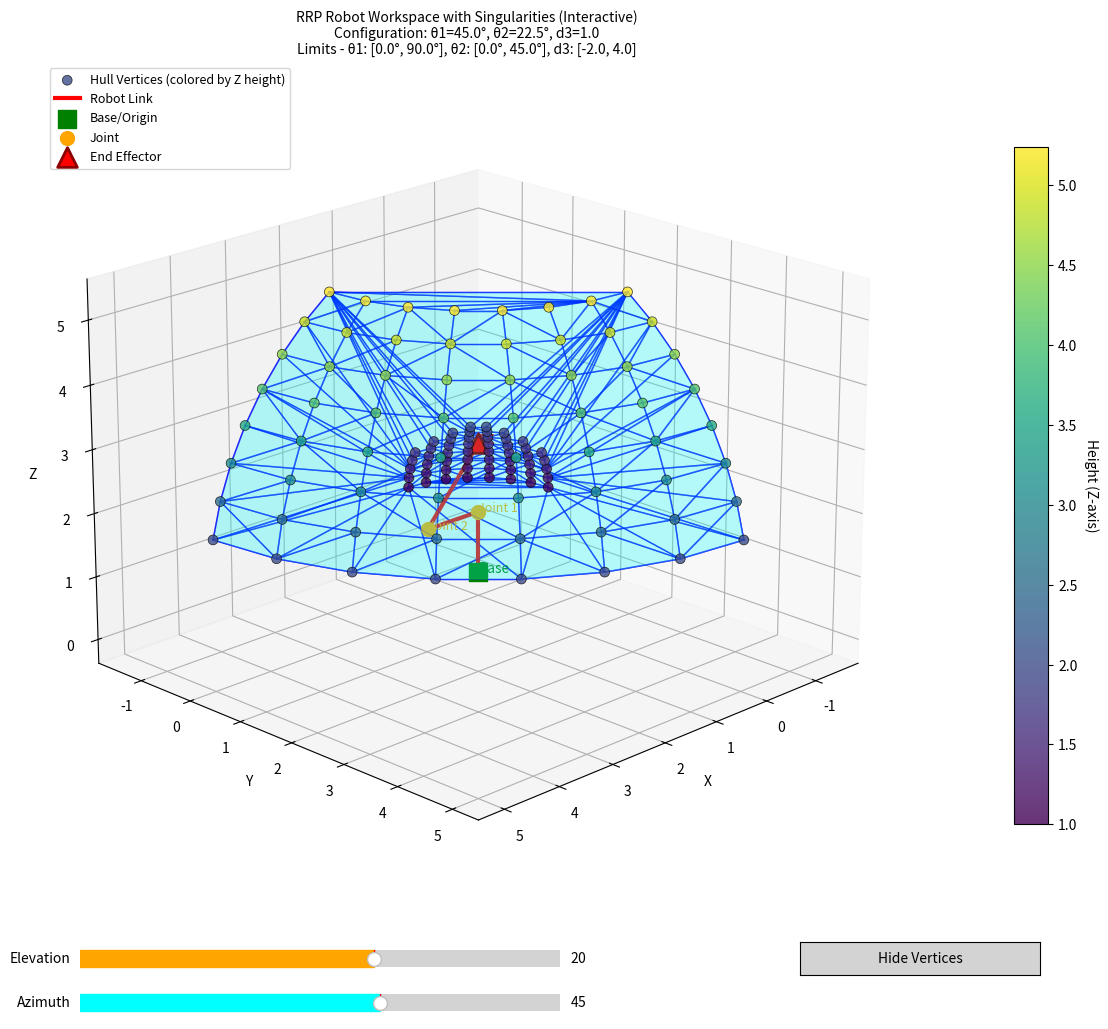

The script that saved this image:
# Import Necessary Libraries
import math

#Define parameters
PI = math.pi

class RRPToolbox:
    
    def __init__(self, link_params, joint_limits):
        self.link_params  = link_params  # This will contain second Joint, third Joint and End Effector parameters
        self.joint_limits = joint_limits # This will contain second Joint and third Joint limits
        
        self.joint_local_positions  = [(0, 0, 0)] # First Revolute Joiny always at origin
        self.joint_global_positions = [(0, 0, 0)] # First Revolute Joiny always at origin
        self.end_effector_position  = (0, 0, 0)
        
        self.get_position() # Calculate positions upon initialization
        
        print("RRP Toolbox Initialized, (Parameters order (x, y, z))")
        print("-----------------------")
        print("Link Parameters       :", self.link_params)
        print("Joint Limits          :", self.joint_limits)
        print("Joint Local Positions :", self.joint_local_positions)
        print("Joint Global Positions:", self.joint_global_positions)
        print("End Effector Position :", self.end_effector_position)
        
    def get_position(self):
        for sub_vec in self.link_params:
            x, y, z = 0, 0, 0
            for pos in sub_vec:
                x += pos[0]
                y += pos[1]
                z += pos[2]
                
            self.joint_local_positions.append((x, y, z))
            
            x += self.joint_global_positions[-1][0]
            y += self.joint_global_positions[-1][1]
            z += self.joint_global_positions[-1][2]
            
            self.joint_global_positions.append((x, y, z))
        
        self.end_effector_position = self.joint_global_positions[-1]
        
    def deg_to_rad(self, degrees):
        return degrees * (PI / 180.0)
    
    def rad_to_deg(self, radians):
        return radians * (180.0 / PI)
    
    def matrix_multiply(self, A, B):
        result = [[0 for _ in range(len(B[0]))] for _ in range(len(A))]
        for i in range(len(A)):
            for j in range(len(B[0])):
                for k in range(len(B)):
                    result[i][j] += A[i][k] * B[k][j]
        return result
    
    def DH_Martrix_Transform(self, a, alpha, d, theta):
        theta = self.deg_to_rad(theta)
        alpha = self.deg_to_rad(alpha)
        
        TX = [[1, 0, 0, a],
              [0, math.cos(alpha), -math.sin(alpha), 0],
                [0, math.sin(alpha),  math.cos(alpha), 0],
                [0, 0, 0, 1]]
        TZ = [[math.cos(theta), -math.sin(theta), 0, 0],
              [math.sin(theta),  math.cos(theta), 0, 0],
                [0, 0, 1, d],
                [0, 0, 0, 1]]
        
        DH_matrix = self.matrix_multiply(TX, TZ)
        
        return DH_matrix
    
    def get_RRP_Tramsform_Matrix(self, joint_parameters):
        theta1  = joint_parameters[0]
        theta2  = joint_parameters[1]
        d3      = joint_parameters[2]
        
        x1 = self.joint_local_positions[1][0]  # Link 1 x
        y1 = self.joint_local_positions[1][1]  # Link 1 y
        z1 = self.joint_local_positions[1][2]  # Link 1 z
        
        x2 = self.joint_local_positions[2][0]  # Link 2 x
        y2 = self.joint_local_positions[2][1]  # Link 2 y
        z2 = self.joint_local_positions[2][2]  # Link 2 z
        
        x3 = self.joint_local_positions[3][0]  # End Effector x
        y3 = self.joint_local_positions[3][1]  # End Effector y
        z3 = self.joint_local_positions[3][2]  # End Effector z
        
        T01 = self.DH_Martrix_Transform(0,      0,      0,   theta1)
        T12 = self.DH_Martrix_Transform(x1,     0,     z1,        0)
        T23 = self.DH_Martrix_Transform(0,     90,     y1,   theta2)
        T34 = self.DH_Martrix_Transform(x2,     0,     y2,       90)
        T45 = self.DH_Martrix_Transform(z2,    90,      0,        0)
        T56 = self.DH_Martrix_Transform(z3,     0,  x3+d3,       90)
        T6E = self.DH_Martrix_Transform(y3,    90,      0,       90)
        
        to_multiply = [T01, T12, T23, T34, T45, T56, T6E]
        
        for i in range(len(to_multiply)):
            for j in range(len(to_multiply[i])):
                for k in range(len(to_multiply[i][j])):
                    if abs(to_multiply[i][j][k]) < 1e-10:
                        to_multiply[i][j][k] = 0.0
        
        T = [[1, 0, 0, 0],
             [0, 1, 0, 0],
             [0, 0, 1, 0],
             [0, 0, 0, 1]]
        
        for matrix in to_multiply:
            T = self.matrix_multiply(T, matrix)
            
        return T
    
    def get_RRP_Jacobian_Matrix(self, joint_parameters):
        theta1  = self.deg_to_rad(joint_parameters[0])
        theta2  = self.deg_to_rad(joint_parameters[1])
        d3      = self.deg_to_rad(joint_parameters[2])
        
        c1      = math.cos(theta1)
        s1      = math.sin(theta1)
        c2      = math.cos(theta2)
        s2      = math.sin(theta2)
        
        x1 = self.joint_local_positions[1][0]  # Link 1 x
        y1 = self.joint_local_positions[1][1]  # Link 1 y
        z1 = self.joint_local_positions[1][2]  # Link 1 z
        
        x2 = self.joint_local_positions[2][0]  # Link 2 x
        y2 = self.joint_local_positions[2][1]  # Link 2 y
        z2 = self.joint_local_positions[2][2]  # Link 2 z
        
        x3 = self.joint_local_positions[3][0]  # End Effector x
        y3 = self.joint_local_positions[3][1]  # End Effector y
        z3 = self.joint_local_positions[3][2]  # End Effector z
        
        J = [[ -s1*x1 + c1*y1 + c1*y2 + c1*y3 - s1*c2*(d3+x3) - s1*c2*x2 + s1*s2*z2 + s1*s2*z3, -c1*s2*(d3+x3) - c1*s2*x2 - c1*c2*z2 - c1*c2*z3, c1*c2],
             [  c1*x1 + s1*y1 + s1*y2 + s1*y3 - c1*c2*(d3+x3) + c1*c2*x2 - c1*s2*z2 - c1*s2*z3, -s1*s2*(d3+x3) - s1*s2*x2 - s1*c2*z2 - s1*c2*z3, s1*c2],
             [                                                                               0,              c2*(d3+x3) - s2*z2 - s2*z3 + c2*x2,    s2],
             [                                                                               0,                                               0,     0],
             [                                                                               0,                                               0,     0],
             [                                                                               1,                                               1,     0]]
        
        reduced_J = [J[0][:], J[1][:], J[2][:]]
        
        return J,reduced_J
    
    def Forward_Kinematics(self, joint_parameters):
        if len(joint_parameters) != 3:
            raise ValueError("Joint parameters must contain exactly 2 values: [theta1 ,theta2, d3]")
        if not (self.joint_limits[0][0] <= joint_parameters[0] <= self.joint_limits[0][1]):
            raise ValueError(f"Theta1 must be within limits: {self.joint_limits[0]}")
        if not (self.joint_limits[1][0] <= joint_parameters[1] <= self.joint_limits[1][1]):
            raise ValueError(f"Theta2 must be within limits: {self.joint_limits[1]}")
        if not (self.joint_limits[2][0] <= joint_parameters[2] <= self.joint_limits[2][1]):
            raise ValueError(f"d3 must be within limits: {self.joint_limits[2]}")
        
        result_matrix = self.get_RRP_Tramsform_Matrix(joint_parameters)
        position = (result_matrix[0][3], result_matrix[1][3], result_matrix[2][3])
        
        return position
    
    def Inverse_Kinematics(self, target_position):
        x, y, z = target_position
        x1 = self.joint_global_positions[1][0]  # Link 1 x
        y1 = self.joint_global_positions[1][1]  # Link 1 y
        z1 = self.joint_global_positions[1][2]  # Link 1 z
        
        x2 = self.joint_global_positions[2][0]  # Link 2 x
        y2 = self.joint_global_positions[2][1]  # Link 2 y
        z2 = self.joint_global_positions[2][2]  # Link 2 z
        
        x3 = self.joint_global_positions[3][0]  # End Effector x
        y3 = self.joint_global_positions[3][1]  # End Effector y
        z3 = self.joint_global_positions[3][2]  # End Effector z
        
        
        offest_theta1 = math.atan2(y3, x3)
        theta1 = math.atan2(y, x) - offest_theta1
        
        offset_theta2 = math.atan2(z3-z1, math.sqrt((x3-x1)**2 + (y3-y1)**2))
        theta2 = math.atan2(z - z1, math.sqrt((x - x1)**2 + (y - y1)**2)) - offset_theta2
        
        z1 = self.joint_local_positions[1][2]  # Link 1 z
        z2 = self.joint_local_positions[2][2]  # Link 2 z
        z3 = self.joint_local_positions[3][2]  # End Effector z
        x2 = self.joint_local_positions[2][0]  # Link 2
        x3 = self.joint_local_positions[3][0]  # End Effector
        
        d3 = ((z - z1 - math.cos(theta2)*z2 - math.cos(theta2)*z3 - math.sin(theta2)*x2) / math.sin(theta2)) - x3
        
        theta1 = self.rad_to_deg(theta1)
        theta2 = self.rad_to_deg(theta2)
        
        if not (self.joint_limits[0][0] <= theta1 <= self.joint_limits[0][1]):
            raise ValueError(f"Calculated theta1 {theta1} is out of limits: {self.joint_limits[0]}")
        if not (self.joint_limits[1][0] <= theta2 <= self.joint_limits[1][1]):
            raise ValueError(f"Calculated theta2 {theta2} is out of limits: {self.joint_limits[1]}")
        if not (self.joint_limits[2][0] <= d3 <= self.joint_limits[2][1]):
            raise ValueError(f"Calculated d3 {d3} is out of limits: {self.joint_limits[2]}")
        
        return (theta1, theta2, d3)
        
    def Differential_Forward_Kinematics(self, joint_parameters, time):
        J, reduced_J = self.get_RRP_Jacobian_Matrix(joint_parameters)
        
        end_effector_velocities = [0, 0, 0]
        
        joint_velocities = (joint_parameters[0]/time, joint_parameters[1]/time, joint_parameters[2]/time)
        
        for i in range(3):
            for j in range(3):
                end_effector_velocities[i] += reduced_J[i][j] * joint_velocities[j]
        
        return tuple(end_effector_velocities)
    
    def Differential_Inverse_Kinematics(self, target_position, time):
        J, reduced_J = self.get_RRP_Jacobian_Matrix((0,0,0))
        
        joint_velocities = [0, 0, 0]
        
        target_velocities = (target_position[0]/time, target_position[1]/time, target_position[2]/time)
        
        for i in range(3):
            for j in range(3):
                if reduced_J[i][j] == 0:
                    continue
                joint_velocities[j] += target_velocities[i] / reduced_J[i][j]
        
        for i in range(3):
            joint_velocities[i] = joint_velocities[i] * time
        
        return tuple(joint_velocities)
    
    def get_workspace(self, theta1_samples=12, theta2_samples=12, d3_samples=6):
        """
        Generate workspace points by sampling joint parameters within their limits.
        
        Args:
            theta1_samples: Number of samples for theta1
            theta2_samples: Number of samples for theta2
            d3_samples: Number of samples for d3
            
        Returns:
            workspace_points: List of (x, y, z) positions reachable by the robot
        """
        workspace_points = []
        
        theta1_min, theta1_max = self.joint_limits[0]
        theta2_min, theta2_max = self.joint_limits[1]
        d3_min, d3_max = self.joint_limits[2]
        
        # Generate samples
        theta1_range = [theta1_min + (theta1_max - theta1_min) * i / (theta1_samples - 1) for i in range(theta1_samples)]
        theta2_range = [theta2_min + (theta2_max - theta2_min) * i / (theta2_samples - 1) for i in range(theta2_samples)]
        d3_range = [d3_min + (d3_max - d3_min) * i / (d3_samples - 1) for i in range(d3_samples)]
        
        for theta1 in theta1_range:
            for theta2 in theta2_range:
                for d3 in d3_range:
                    try:
                        position = self.Forward_Kinematics([theta1, theta2, d3])
                        workspace_points.append(position)
                    except:
                        # Skip invalid configurations
                        pass
        
        return workspace_points
    
    def find_singularities(self, theta1_samples=20, theta2_samples=20, d3_samples=10):
        """
        Find singularity positions by computing Jacobian determinant.
        Singularities occur where the Jacobian matrix is singular (determinant ≈ 0).
        
        Args:
            theta1_samples: Number of samples for theta1
            theta2_samples: Number of samples for theta2
            d3_samples: Number of samples for d3
            
        Returns:
            singularity_positions: List of (x, y, z) positions where singularities occur
            singularity_configs: List of ([theta1, theta2, d3], position) tuples
        """
        import numpy as np
        
        singularity_positions = []
        singularity_configs = []
        singularity_threshold = 1e-3  # Threshold for determinant to be considered singular
        
        theta1_min, theta1_max = self.joint_limits[0]
        theta2_min, theta2_max = self.joint_limits[1]
        d3_min, d3_max = self.joint_limits[2]
        
        # Generate samples
        def linspace(start, end, samples):
            if samples == 1:
                return [start]
            return [start + (end - start) * i / (samples - 1) for i in range(samples)]

        theta1_range = linspace(theta1_min, theta1_max, theta1_samples)
        theta2_range = linspace(theta2_min, theta2_max, theta2_samples)
        d3_range     = linspace(d3_min,     d3_max,     d3_samples)

        
        for theta1 in theta1_range:
            for theta2 in theta2_range:
                for d3 in d3_range:
                    try:
                        # Get the reduced Jacobian (3x3)
                        J, reduced_J = self.get_RRP_Jacobian_Matrix([theta1, theta2, d3])
                        
                        # Compute determinant
                        J_array = np.array(reduced_J)
                        det = np.linalg.det(J_array)
                        
                        # Check if singular
                        if abs(det) < singularity_threshold:
                            position = self.Forward_Kinematics([theta1, theta2, d3])
                            singularity_positions.append(position)
                            singularity_configs.append(([theta1, theta2, d3], position))
                    except:
                        # Skip invalid configurations
                        pass
        
        return singularity_positions, singularity_configs
    
    def plot_workspace_3d(self, theta1_samples=12, theta2_samples=12, d3_samples=6):
        """
        Plot the robot workspace in 3D using matplotlib with convex hull.
        Shows the edge/boundary, robot links, joints, end effector, and singularities.
        Includes singularities in the convex hull calculation for complete boundary coverage.
        
        Args:
            theta1_samples: Number of samples for theta1
            theta2_samples: Number of samples for theta2
            d3_samples: Number of samples for d3
        """
        try:
            import matplotlib.pyplot as plt
            from mpl_toolkits.mplot3d import Axes3D
            from scipy.spatial import ConvexHull
            import numpy as np
        except ImportError as e:
            print(f"Required libraries missing: {e}")
            print("Install them using: pip install matplotlib scipy numpy")
            return
        
        workspace_points = self.get_workspace(theta1_samples, theta2_samples, d3_samples)
        
        if not workspace_points:
            print("No valid workspace points generated.")
            return
        
        # Find singularities and add them to workspace points
        print("Finding singularities...")
        singularity_positions, singularity_configs = self.find_singularities(
            theta1_samples=max(8, theta1_samples//2), 
            theta2_samples=max(8, theta2_samples//2), 
            d3_samples=max(5, d3_samples//2)
        )
        print(f"Found {len(singularity_positions)} singularity positions")
        
        # Combine workspace points with singularities for complete hull
        # COMMENTED OUT: Testing workspace without singularities
        # all_points = workspace_points + singularity_positions
        all_points = workspace_points
        
        if len(all_points) < 4:
            print("Not enough points to compute convex hull (need at least 4).")
            return
        
        # Convert to numpy array
        points = np.array(all_points)
        
        # Compute convex hull
        try:
            hull = ConvexHull(points)
        except Exception as e:
            print(f"Could not compute convex hull: {e}")
            return
        
        # Create 3D plot
        fig = plt.figure(figsize=(16, 11))
        
        # Main plot area
        ax = fig.add_subplot(111, projection='3d')
        
        # Slider axes
        ax_elev = fig.add_axes([0.2, 0.05, 0.3, 0.03])
        ax_azim = fig.add_axes([0.2, 0.01, 0.3, 0.03])
        ax_toggle = fig.add_axes([0.65, 0.05, 0.15, 0.03])
        
        from matplotlib.widgets import Slider, Button
        
        # Create sliders
        slider_elev = Slider(ax_elev, 'Elevation', -90, 90, valinit=20, color='orange')
        slider_azim = Slider(ax_azim, 'Azimuth', -180, 180, valinit=45, color='cyan')
        
        # Create toggle button for vertices
        btn_toggle = Button(ax_toggle, 'Hide Vertices', color='lightgray', hovercolor='0.975')
        
        # State for toggle
        toggle_state = {'visible': True}
        vertex_scatter = None
        
        def update_view(val):
            """Update the 3D view based on slider values"""
            ax.view_init(elev=slider_elev.val, azim=slider_azim.val)
            fig.canvas.draw_idle()
        
        def toggle_vertices(event):
            """Toggle vertex visibility"""
            toggle_state['visible'] = not toggle_state['visible']
            if vertex_scatter is not None:
                vertex_scatter.set_visible(toggle_state['visible'])
            btn_toggle.label.set_text('Hide Vertices' if toggle_state['visible'] else 'Show Vertices')
            fig.canvas.draw_idle()
        
        slider_elev.on_changed(update_view)
        slider_azim.on_changed(update_view)
        btn_toggle.on_clicked(toggle_vertices)
        
        # Plot the convex hull surface with transparent face colors
        for simplex in hull.simplices:
            # Get the three vertices of each triangle
            triangle = points[simplex]
            
            # Plot triangle faces with transparency (light blue fill)
            from mpl_toolkits.mplot3d.art3d import Poly3DCollection
            verts = [triangle]
            face = Poly3DCollection(verts, alpha=0.15, facecolor='cyan', edgecolor='blue', linewidth=0.5)
            ax.add_collection3d(face)
            
            # Plot the triangle edges
            ax.plot3D(*triangle[[0, 1], :].T, 'b-', linewidth=1, alpha=0.6)
            ax.plot3D(*triangle[[1, 2], :].T, 'b-', linewidth=1, alpha=0.6)
            ax.plot3D(*triangle[[2, 0], :].T, 'b-', linewidth=1, alpha=0.6)
        
        # Plot workspace hull vertices colored by Z height
        z_values = points[hull.vertices, 2]  # Get Z coordinates of hull vertices
        vertex_scatter = ax.scatter(points[hull.vertices, 0], 
                            points[hull.vertices, 1], 
                            points[hull.vertices, 2],
                            c=z_values, cmap='viridis', marker='o', s=50, alpha=0.8, 
                            label='Hull Vertices (colored by Z height)', edgecolors='black', linewidth=0.5)
        
        # Add colorbar to show Z-axis scale
        cbar = plt.colorbar(vertex_scatter, ax=ax, pad=0.1, shrink=0.8)
        cbar.set_label('Height (Z-axis)', rotation=270, labelpad=15)
        
        # Plot singularity positions (highlighted)
        if singularity_positions:
            sing_array = np.array(singularity_positions)
            ax.scatter(sing_array[:, 0], 
                      sing_array[:, 1], 
                      sing_array[:, 2],
                      c='purple', marker='X', s=200, alpha=0.9, 
                      label=f'Singularities ({len(singularity_positions)})', 
                      edgecolors='black', linewidth=1.5)
        
        # Plot robot configuration at a specific joint angle
        joint_params = [(self.joint_limits[0][0]+self.joint_limits[0][1])/2, (self.joint_limits[1][0]+self.joint_limits[1][1])/2, (self.joint_limits[2][0]+self.joint_limits[2][1])/2]  # Sample configuration
        
        # Get all joint positions for this configuration
        result_matrix = self.get_RRP_Tramsform_Matrix(joint_params)
        
        # Create line from origin through all joint positions
        joint_positions = [
            (0, 0, 0),  # Base (origin)
            self.joint_global_positions[1],  # Joint 1
            self.joint_global_positions[2],  # Joint 2
            (result_matrix[0][3], result_matrix[1][3], result_matrix[2][3])  # End Effector
        ]
        
        # Plot robot links (as lines connecting joints)
        for i in range(len(joint_positions) - 1):
            j1 = joint_positions[i]
            j2 = joint_positions[i + 1]
            ax.plot3D([j1[0], j2[0]], [j1[1], j2[1]], [j1[2], j2[2]], 
                     'r-', linewidth=3, label='Robot Link' if i == 0 else '')
        
        # Plot joint positions
        for i, pos in enumerate(joint_positions[:-1]):
            if i == 0:
                ax.scatter(*pos, c='green', marker='s', s=150, label='Base/Origin')
            else:
                ax.scatter(*pos, c='orange', marker='o', s=100, label='Joint' if i == 1 else '')
        
        # Plot end effector
        end_effector_pos = joint_positions[-1]
        ax.scatter(*end_effector_pos, c='red', marker='^', s=200, 
                  label='End Effector', edgecolors='darkred', linewidth=2)
        
        # Add text labels
        ax.text(0, 0, 0, 'Base', fontsize=10, color='green')
        for i, pos in enumerate(joint_positions[1:-1], 1):
            ax.text(pos[0], pos[1], pos[2], f'Joint {i}', fontsize=9, color='orange')
        ax.text(end_effector_pos[0], end_effector_pos[1], end_effector_pos[2], 
               'EE', fontsize=10, color='red', weight='bold')
        
        ax.set_xlabel('X')
        ax.set_ylabel('Y')
        ax.set_zlabel('Z')
        
        # Create title with joint limits information
        q1_min, q1_max = self.joint_limits[0]
        q2_min, q2_max = self.joint_limits[1]
        d3_min, d3_max = self.joint_limits[2]
        
        title_text = f'RRP Robot Workspace with Singularities (Interactive)\n'
        title_text += f'Configuration: θ1={joint_params[0]:.1f}°, θ2={joint_params[1]:.1f}°, d3={joint_params[2]:.1f}\n'
        title_text += f'Limits - θ1: [{q1_min:.1f}°, {q1_max:.1f}°], θ2: [{q2_min:.1f}°, {q2_max:.1f}°], d3: [{d3_min:.1f}, {d3_max:.1f}]'
        
        ax.set_title(title_text, fontsize=10)
        ax.legend(loc='upper left', fontsize=9)
        
        # Set initial view
        ax.view_init(elev=20, azim=45)
        
        plt.tight_layout(rect=[0, 0.08, 1, 1])
        plt.show()


# Example usage of RRPToolbox
if __name__ == "__main__":
    # Define link parameters and joint limits
    link_params = [
        [(0, 0, 1)],  # Link 1
        [(1, 0, 0)],  # Link 2
        [(0, 0, 1)]   # End Effector
    ]
    joint_limits = [
        (0, 90),  # theta1 limits
        (0, 45),    # theta2 limits
        (-2, 4)       # d3 limits
    ]
    
    # Create an instance
    toolbox = RRPToolbox(link_params, joint_limits)
    
    # Example: Forward Kinematics (use valid joint parameters within limits)
    joint_parameters = [45, 0, 2.5]  # theta1=45°, theta2=0°, d3=2.5
    position = toolbox.Forward_Kinematics(joint_parameters)
    print("End Effector Position:", position)
    
    # Example: Inverse Kinematics (use position from forward kinematics to ensure it's valid)
    try:
        joint_angles = toolbox.Inverse_Kinematics(position)
        print("Joint Parameters:", joint_angles)
    except ValueError as e:
        print("Inverse Kinematics Error:", e)
    
    # Example: Get Jacobian Matrix
    J, reduced_J = toolbox.get_RRP_Jacobian_Matrix([45, 0, 2.5])
    print("Reduced Jacobian Matrix:", reduced_J)
    
    # Example: Get workspace points
    print("\nGenerating workspace...")
    workspace = toolbox.get_workspace(theta1_samples=10, theta2_samples=10, d3_samples=5)
    print(f"Workspace contains {len(workspace)} reachable points")
    
    # Example: Visualize workspace (requires matplotlib)
    print("Plotting workspace...")
    toolbox.plot_workspace_3d(8,8,4)

